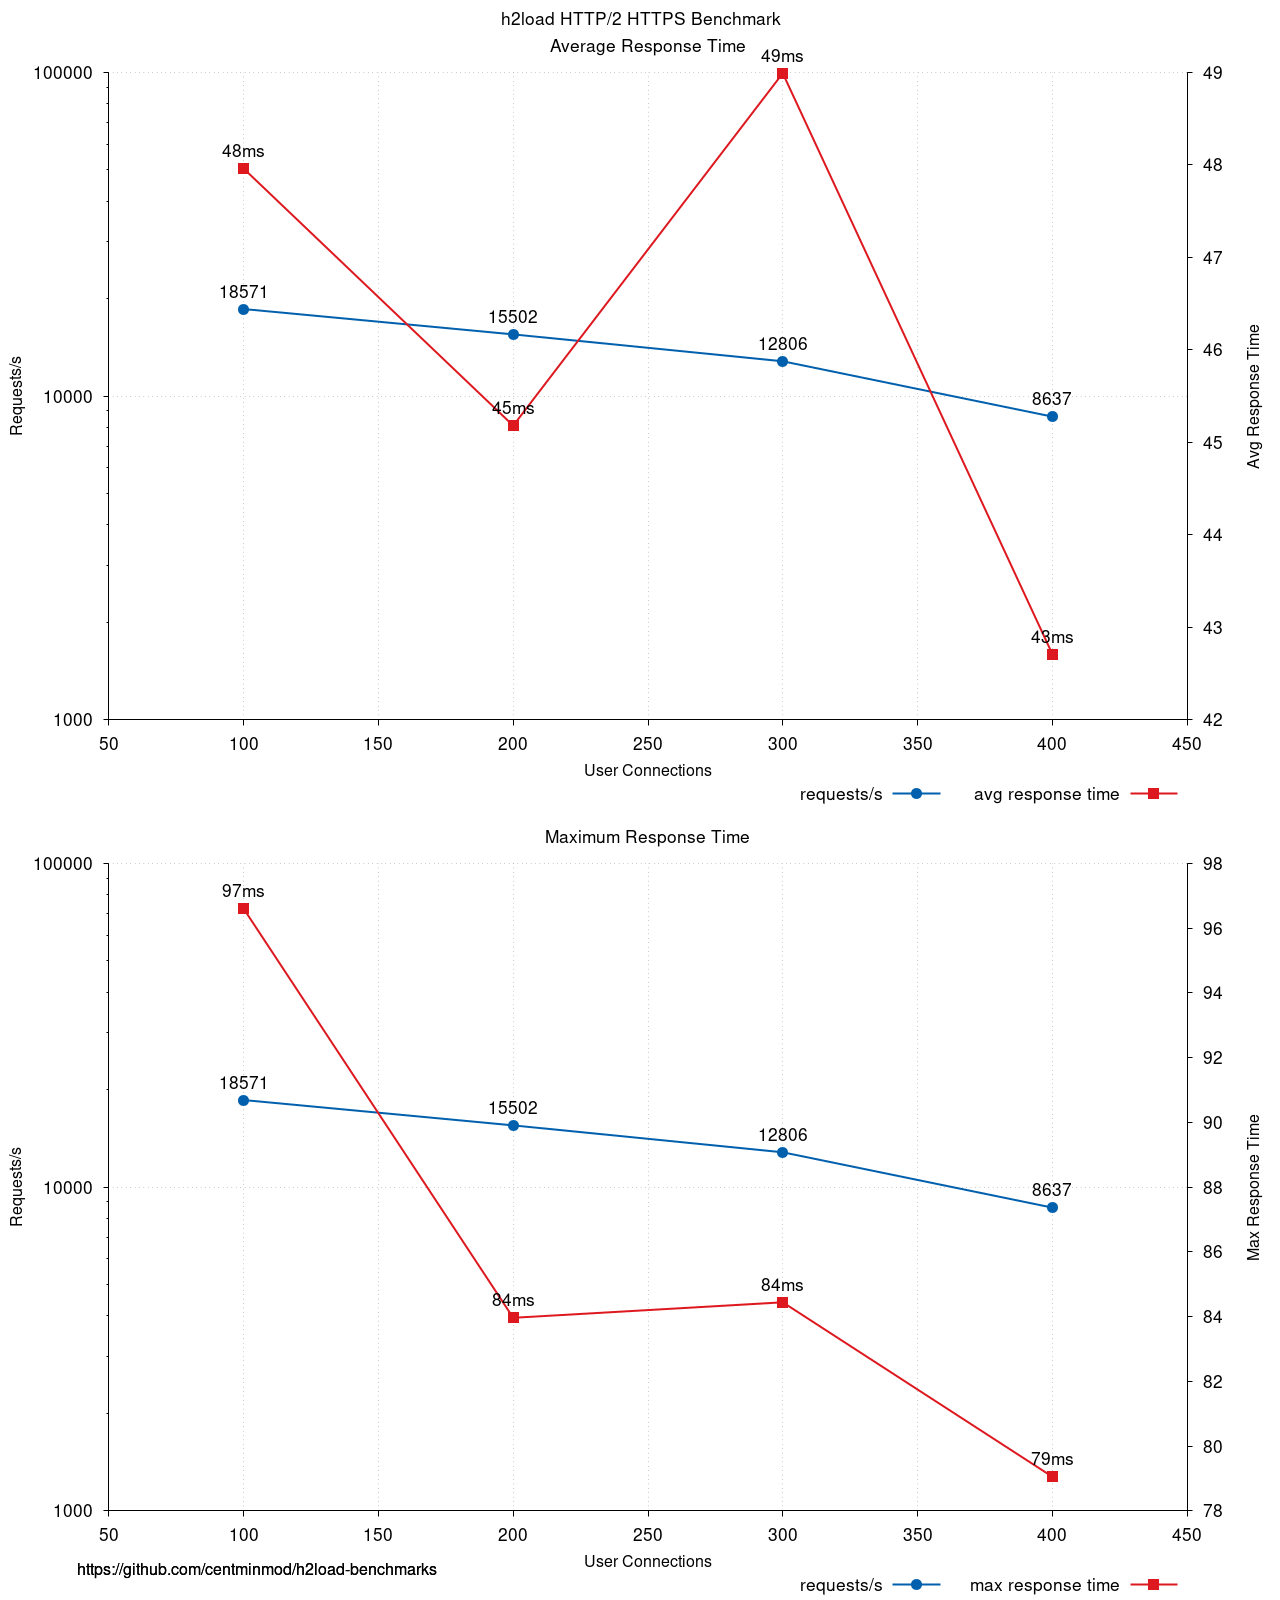

The table this chart was drawn from, first rows:
100, 18570.58, 47.96
200, 15502, 45.18
300, 12806, 48.99
400, 8637, 42.71
